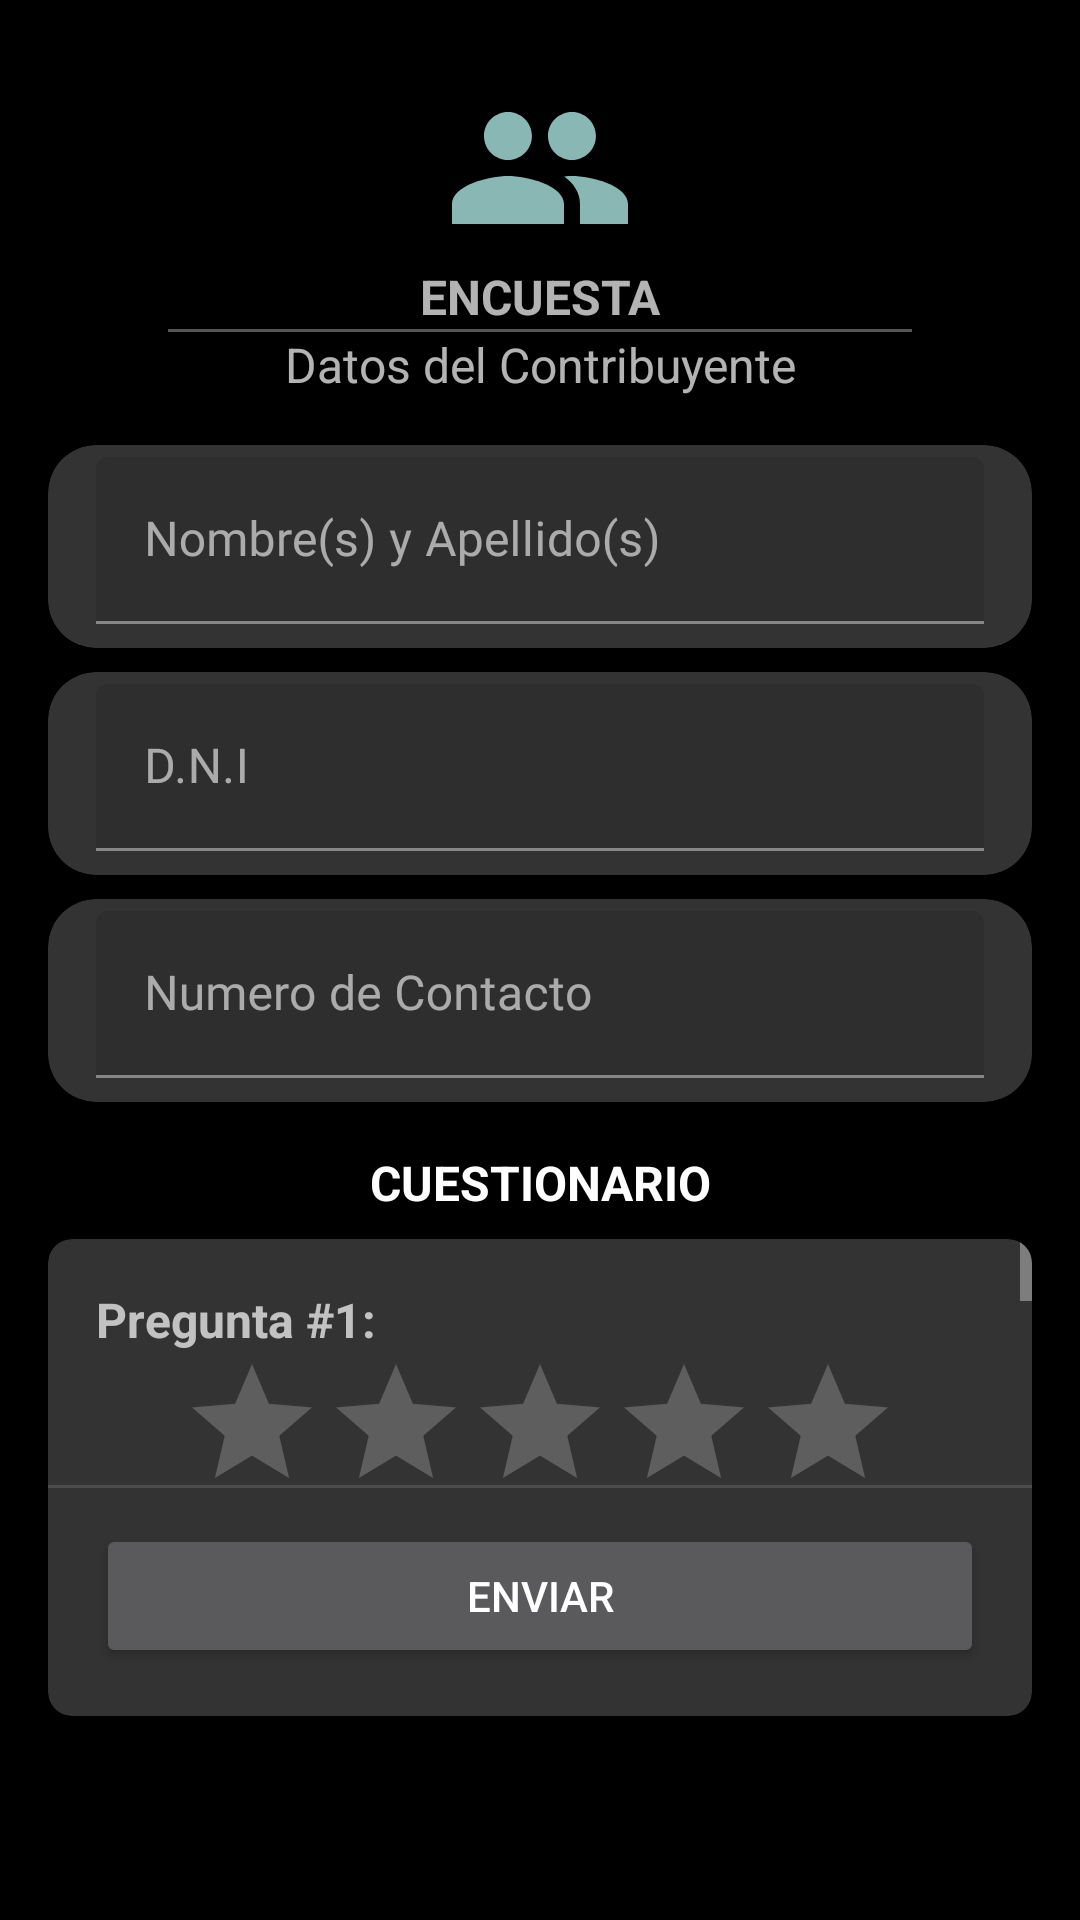

Produce the Android XML layout that renders to this screen, including the resource entries it uses.
<!-- AndroidManifest.xml: activity theme AppThemeMain -->
<!-- res/layout/activity_menu_encuesta.xml -->
<?xml version="1.0" encoding="utf-8"?>
<LinearLayout xmlns:android="http://schemas.android.com/apk/res/android"
    xmlns:app="http://schemas.android.com/apk/res-auto"
    android:layout_width="match_parent"
    android:layout_height="wrap_content"
    android:background="#000"
    android:orientation="vertical">

    <com.google.android.material.card.MaterialCardView
        android:layout_width="match_parent"
        android:layout_height="wrap_content"
        android:layout_marginLeft="32dp"
        android:layout_marginTop="16dp"
        android:layout_marginRight="32dp"
        android:layout_marginBottom="8dp"
        app:cardBackgroundColor="#000"
        app:cardCornerRadius="8dp">

        <LinearLayout
            android:layout_width="match_parent"
            android:layout_height="wrap_content"
            android:gravity="center"
            android:padding="8dp"
            android:orientation="vertical">

            <ImageView
                android:layout_width="64dp"
                android:layout_height="64dp"
                android:src="@drawable/ic_people" />

            <TextView
                android:layout_width="match_parent"
                android:layout_height="wrap_content"
                android:text="ENCUESTA"
                android:textSize="16sp"
                android:textStyle="bold"
                android:textAlignment="center" />

            <View
                android:layout_width="match_parent"
                android:layout_marginLeft="16dp"
                android:layout_marginRight="16dp"
                android:layout_height="1dp"
                android:background="#555" />

            <TextView
                android:layout_width="match_parent"
                android:layout_height="wrap_content"
                android:text="@string/menu_subtitle_people"
                android:textSize="16sp"
                android:textAlignment="center" />

        </LinearLayout>
    </com.google.android.material.card.MaterialCardView>


    <com.google.android.material.card.MaterialCardView
        android:layout_width="match_parent"
        android:layout_height="wrap_content"
        android:layout_marginLeft="16dp"
        android:layout_marginRight="16dp"
        app:cardBackgroundColor="#333"
        app:cardCornerRadius="16dp">

        <LinearLayout
            android:layout_width="match_parent"
            android:layout_height="wrap_content"
            android:gravity="center"
            android:orientation="vertical">

            <com.google.android.material.textfield.TextInputLayout
                android:layout_width="match_parent"
                android:layout_height="wrap_content"
                android:paddingTop="4dp"
                android:paddingBottom="8dp"
                android:paddingLeft="16dp"
                android:paddingRight="16dp">

                <EditText
                    android:id="@+id/text_contribuyente_name"
                    android:layout_width="match_parent"
                    android:layout_height="wrap_content"
                    android:fontFamily="@font/montserrat"
                    android:hint="Nombre(s) y Apellido(s)"
                    android:inputType="text"
                    android:textColor="#FFF"
                    android:textSize="16sp" />

            </com.google.android.material.textfield.TextInputLayout>


        </LinearLayout>

    </com.google.android.material.card.MaterialCardView>

    <com.google.android.material.card.MaterialCardView
        android:layout_width="match_parent"
        android:layout_height="wrap_content"
        android:layout_marginLeft="16dp"
        android:layout_marginTop="8dp"
        android:layout_marginRight="16dp"
        app:cardBackgroundColor="#333"
        app:cardCornerRadius="16dp">

        <LinearLayout
            android:layout_width="match_parent"
            android:layout_height="wrap_content"
            android:gravity="center"
            android:orientation="vertical">

            <com.google.android.material.textfield.TextInputLayout
                android:layout_width="match_parent"
                android:layout_height="wrap_content"
                android:paddingTop="4dp"
                android:paddingBottom="8dp"
                android:paddingLeft="16dp"
                android:paddingRight="16dp">

                <EditText
                    android:id="@+id/text_dni"
                    android:layout_width="match_parent"
                    android:layout_height="wrap_content"
                    android:fontFamily="@font/montserrat"
                    android:hint="D.N.I"
                    android:inputType="number"
                    android:textColor="#FFF"
                    android:textSize="16sp" />

            </com.google.android.material.textfield.TextInputLayout>

        </LinearLayout>
    </com.google.android.material.card.MaterialCardView>

    <com.google.android.material.card.MaterialCardView
        android:layout_width="match_parent"
        android:layout_height="wrap_content"
        android:layout_marginLeft="16dp"
        android:layout_marginTop="8dp"
        android:layout_marginRight="16dp"
        app:cardBackgroundColor="#333"
        app:cardCornerRadius="16dp">

        <LinearLayout
            android:layout_width="match_parent"
            android:layout_height="wrap_content"
            android:gravity="center"
            android:orientation="vertical">

            <com.google.android.material.textfield.TextInputLayout
                android:layout_width="match_parent"
                android:layout_height="wrap_content"
                android:paddingTop="4dp"
                android:paddingBottom="8dp"
                android:paddingLeft="16dp"
                android:paddingRight="16dp">

                <EditText
                    android:id="@+id/text_phone"
                    android:layout_width="match_parent"
                    android:layout_height="wrap_content"
                    android:fontFamily="@font/montserrat"
                    android:hint="Numero de Contacto"
                    android:inputType="phone"
                    android:textColor="#FFF"
                    android:textSize="16sp" />

            </com.google.android.material.textfield.TextInputLayout>

        </LinearLayout>


    </com.google.android.material.card.MaterialCardView>

    <TextView
        android:layout_width="match_parent"
        android:layout_height="wrap_content"
        android:layout_marginTop="16dp"
        android:text="@string/menu_subtitle_question"
        android:textSize="16sp"
        android:textStyle="bold"
        android:textColor="#FFF"
        android:textAlignment="center"/>

    <LinearLayout
        android:layout_width="match_parent"
        android:layout_height="wrap_content"
        android:layout_marginBottom="64dp">

    <com.google.android.material.card.MaterialCardView
        android:layout_width="match_parent"
        android:layout_height="wrap_content"
        android:layout_marginLeft="16dp"
        android:layout_marginTop="8dp"
        android:layout_marginBottom="4dp"
        android:layout_marginRight="16dp"
        app:cardBackgroundColor="#333"
        app:cardCornerRadius="8dp">

        <ScrollView
            android:layout_width="match_parent"
            android:layout_height="wrap_content"
            android:fadeScrollbars="false"
            android:layout_marginBottom="76dp"
            android:scrollbarAlwaysDrawVerticalTrack="true"
            android:scrollbarSize="4dp"
            android:scrollIndicators="top|bottom">

        <LinearLayout
            android:layout_width="match_parent"
            android:layout_height="wrap_content"
            android:gravity="center"
            android:padding="16dp"
            android:orientation="vertical">

            <TextView
                android:layout_width="match_parent"
                android:layout_height="wrap_content"
                android:text="Pregunta #1:"
                android:textSize="16sp"
                android:textStyle="bold"/>

            <androidx.appcompat.widget.AppCompatRatingBar
                android:layout_width="wrap_content"
                android:layout_height="wrap_content"
                android:numStars="5"
                android:isIndicator="false"
                android:stepSize="1"/>

            <View
                android:layout_width="match_parent"
                android:layout_height="1dp"
                android:layout_margin="16dp"
                android:background="#555"/>

            <TextView
                android:layout_width="match_parent"
                android:layout_height="wrap_content"
                android:text="Pregunta #1:"
                android:textSize="16sp"
                android:textStyle="bold"/>

            <androidx.appcompat.widget.AppCompatRatingBar
                android:layout_width="wrap_content"
                android:layout_height="wrap_content"
                android:numStars="5"
                android:isIndicator="false"
                android:stepSize="1"/>

            <View
                android:layout_width="match_parent"
                android:layout_height="1dp"
                android:layout_margin="16dp"
                android:background="#555"/>

            <TextView
                android:layout_width="match_parent"
                android:layout_height="wrap_content"
                android:text="Pregunta #1:"
                android:textSize="16sp"
                android:textStyle="bold"/>

            <androidx.appcompat.widget.AppCompatRatingBar
                android:layout_width="wrap_content"
                android:layout_height="wrap_content"
                android:numStars="5"
                android:isIndicator="false"
                android:stepSize="1"/>



        </LinearLayout>

        </ScrollView>

        <LinearLayout
            android:layout_width="match_parent"
            android:layout_height="wrap_content"
            android:orientation="vertical"
            android:layout_marginTop="32dp"
            android:layout_marginLeft="16dp"
            android:layout_marginRight="16dp"
            android:layout_marginBottom="16dp"
            android:gravity="center"
            android:layout_gravity="bottom"
            android:elevation="8dp">
            <Button
                android:layout_width="match_parent"
                android:layout_height="wrap_content"
                android:text="Enviar"/>
        </LinearLayout>
    </com.google.android.material.card.MaterialCardView>
    </LinearLayout>




</LinearLayout>
<!-- resources referenced by this layout -->
<resources>
  <!-- drawable ic_people (drawable) -->
  <vector android:height="96dp" android:tint="#89B7B3"
      android:viewportHeight="24.0" android:viewportWidth="24.0"
      android:width="96dp" xmlns:android="http://schemas.android.com/apk/res/android">
      <path android:fillColor="#FF000000" android:pathData="M16,11c1.66,0 2.99,-1.34 2.99,-3S17.66,5 16,5c-1.66,0 -3,1.34 -3,3s1.34,3 3,3zM8,11c1.66,0 2.99,-1.34 2.99,-3S9.66,5 8,5C6.34,5 5,6.34 5,8s1.34,3 3,3zM8,13c-2.33,0 -7,1.17 -7,3.5L1,19h14v-2.5c0,-2.33 -4.67,-3.5 -7,-3.5zM16,13c-0.29,0 -0.62,0.02 -0.97,0.05 1.16,0.84 1.97,1.97 1.97,3.45L17,19h6v-2.5c0,-2.33 -4.67,-3.5 -7,-3.5z"/>
  </vector>
  <string name="menu_subtitle_people">Datos del Contribuyente</string>
  <string name="menu_subtitle_question">CUESTIONARIO</string>
  <style name="AppThemeMain" parent="Theme.MaterialComponents.NoActionBar">
          <item name="colorPrimary">@color/colorPrimary</item>
          <item name="colorPrimaryDark">@color/colorPrimaryDark</item>
          <item name="colorAccent">@color/colorAccent</item>
          <item name="android:windowActivityTransitions">true</item>
          <item name="actionBarStyle">@style/Theme.MaterialComponents.NoActionBar</item>
          <item name="android:statusBarColor">#212121</item>
      </style>
  <color name="colorPrimary">#222222</color>
  <color name="colorPrimaryDark">#222222</color>
  <color name="colorAccent">#81C784</color>
</resources>
